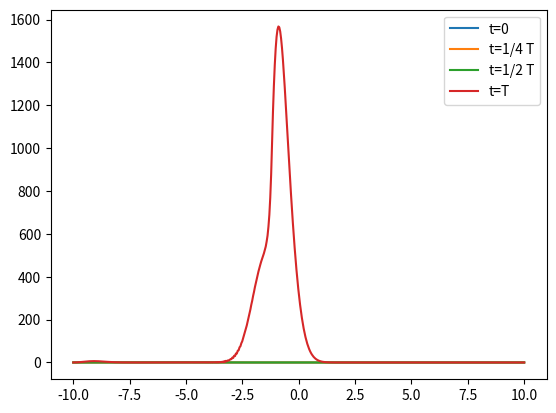

Source code (Python):
import numpy as np
import matplotlib.pyplot as plt
import scipy as sp
import pandas as pd


"""
Finite Difference Code
"""

N = 500
T = 1000

x_min, x_max = -10, 10
x = np.linspace(x_min, x_max, N)
dx = x[1] - x[0]
dt = 0.1 * dx**2
print(dt)

x0 = -5
sigma = 1
k0 = 5
psi0 = np.exp(-(x - x0)**2 / (2 * sigma**2)) * np.exp(1j * k0 * x)

psi0 /= np.sqrt(np.sum(np.abs(psi0)**2) * dx)

psi_current = psi0.copy()
psi_next = np.zeros_like(psi0)

V = np.zeros(N)
V[220:300] = 10

psi_all = np.zeros((T, N), dtype=complex)
psi_all[0, :] = psi_current
for t in range(1, T):
    for j in range(1, N-1):
        laplacian = (psi_current[j+1] - 2 * psi_current[j] + psi_current[j-1]) / (2 * dx**2)
        psi_next[j] = psi_current[j] + 1j * dt * (laplacian - V[j] * psi_current[j])
    
    psi_next[0] = psi_next[-1] = 0

    psi_current, psi_next = psi_next, psi_current
    psi_all[t, :] = psi_current

plt.plot(x, np.abs(psi_all[0])**2, label="t=0")
plt.plot(x, np.abs(psi_all[T//4])**2, label="t=1/4 T")
plt.plot(x, np.abs(psi_all[T//2])**2, label="t=1/2 T")
plt.plot(x, np.abs(psi_all[-1])**2, label="t=T")
plt.legend()

plt.show()